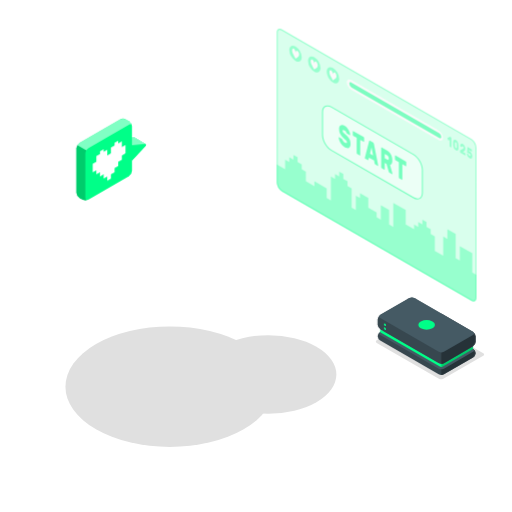
t = 0.00 s
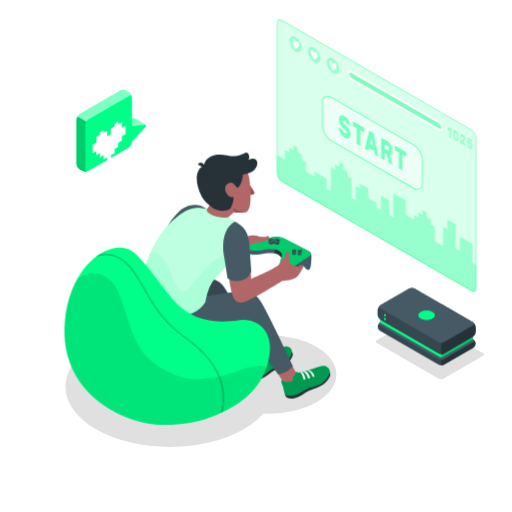
t = 1.60 s
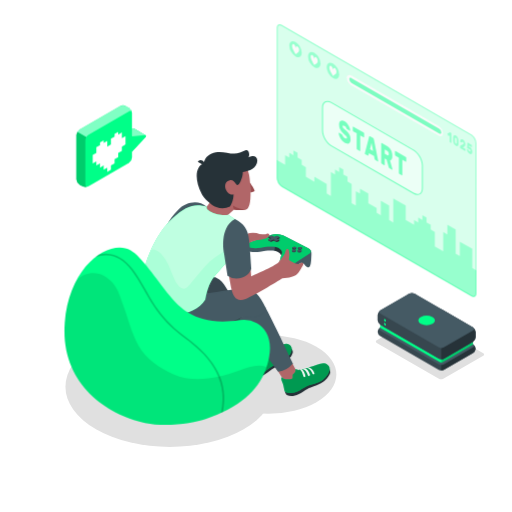
t = 2.35 s
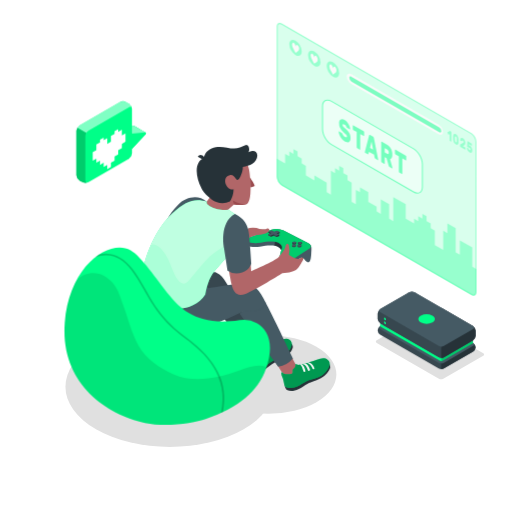
t = 3.85 s
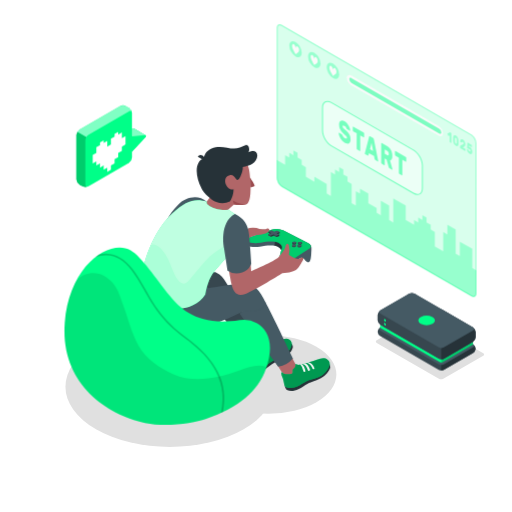
t = 5.35 s
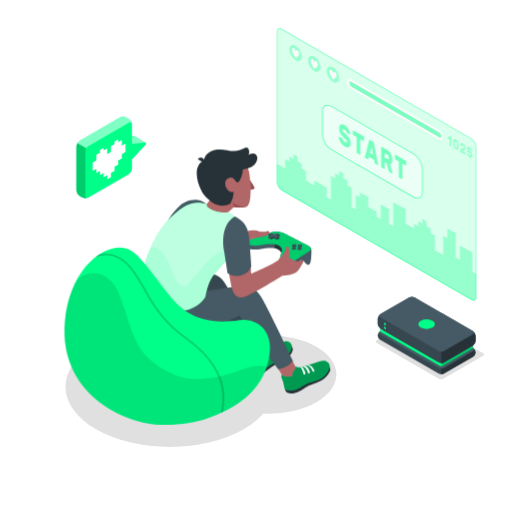
t = 6.10 s

The animated SVG that drew these frames (rendered in a browser with its animation timeline set to each time). Animation: 2 CSS @keyframes rules; one cycle of 7.60 s, repeats indefinitely.

<svg class="animated" id="freepik_stories-gaming" xmlns="http://www.w3.org/2000/svg" viewBox="0 0 500 500" version="1.1" xmlns:xlink="http://www.w3.org/1999/xlink" xmlns:svgjs="http://svgjs.com/svgjs"><style>svg#freepik_stories-gaming:not(.animated) .animable {opacity: 0;}svg#freepik_stories-gaming.animated #freepik--Screen--inject-89 {animation: 3s Infinite  linear floating;animation-delay: 0s;}svg#freepik_stories-gaming.animated #freepik--Character--inject-89 {animation: 1.6s 1 forwards cubic-bezier(.36,-0.01,.5,1.38) slideDown,6s Infinite  linear floating;animation-delay: 0s,1.6s;}svg#freepik_stories-gaming.animated #freepik--Puff--inject-89 {animation: 1s 1 forwards cubic-bezier(.36,-0.01,.5,1.38) slideDown;animation-delay: 0s;}svg#freepik_stories-gaming.animated #freepik--Console--inject-89 {animation: 3s Infinite  linear floating;animation-delay: 0s;}svg#freepik_stories-gaming.animated #freepik--speach-bubble--inject-89 {animation: 3s Infinite  linear floating;animation-delay: 0s;}            @keyframes floating {                0% {                    opacity: 1;                    transform: translateY(0px);                }                50% {                    transform: translateY(-10px);                }                100% {                    opacity: 1;                    transform: translateY(0px);                }            }                    @keyframes slideDown {                0% {                    opacity: 0;                    transform: translateY(-30px);                }                100% {                    opacity: 1;                    transform: translateY(0);                }            }        .animator-hidden { display: none; }</style><g id="freepik--Floor--inject-89" class="animable animator-hidden" style="transform-origin: 249.53px 345.84px;"><ellipse id="freepik--floor--inject-89" cx="249.53" cy="345.84" rx="231.15" ry="133.46" style="fill: rgb(245, 245, 245); transform-origin: 249.53px 345.84px;" class="animable"></ellipse></g><g id="freepik--Shadows--inject-89" class="animable animator-active" style="transform-origin: 268.368px 372.906px;"><path id="freepik--Shadow--inject-89" d="M428.59,369.86l-60.67-35a1.32,1.32,0,0,1,0-2.5l39-22.48a4.79,4.79,0,0,1,4.33,0l60.66,35a1.32,1.32,0,0,1,0,2.5l-39,22.49A4.79,4.79,0,0,1,428.59,369.86Z" style="fill: rgb(224, 224, 224); transform-origin: 419.915px 339.871px;" class="animable"></path><ellipse id="freepik--shadow--inject-89" cx="165.86" cy="377.6" rx="101.93" ry="58.85" style="fill: rgb(224, 224, 224); transform-origin: 165.86px 377.6px;" class="animable"></ellipse><ellipse id="freepik--shadow--inject-89" cx="262.08" cy="365.69" rx="66.39" ry="38.33" style="fill: rgb(224, 224, 224); transform-origin: 262.08px 365.69px;" class="animable"></ellipse></g><g id="freepik--Plants--inject-89" class="animable animator-hidden" style="transform-origin: 45.3619px 319.985px;"><g id="freepik--plants--inject-89" class="animable" style="transform-origin: 45.3619px 319.985px;"><path d="M64.51,327.72l.82-13s-.77-16.61-17.23-31.93c-10-9.31-18.27-4.3-20.34.77s-.35,12.76,9.37,19.95c15.22,11.25,28,29.06,29.66,41.69Z" style="fill: rgb(55, 71, 79); transform-origin: 46.8864px 311.389px;" id="elr71emjoke8g" class="animable"></path><path d="M64,324.05a.59.59,0,0,1-.62-.41c-7.49-24.8-29-39.68-29.27-39.83A.56.56,0,0,1,34,283a.58.58,0,0,1,.8-.16c.22.15,22.11,15.25,29.72,40.45a.59.59,0,0,1-.38.72Z" style="fill: rgb(255, 255, 255); transform-origin: 49.2083px 303.399px;" id="elbgwle4o27je" class="animable"></path><path d="M65.17,328.15a7,7,0,0,0-1.51-3.89c-1.6-1.85-4.4-2.45-5.75-4.5a16.83,16.83,0,0,1-1.28-3.2,10.24,10.24,0,0,0-5.23-5.37,13.79,13.79,0,0,0-7.51-1c-1.93.24-3.8.83-5.73,1.1-6.33.91-12.19-4.9-18.49-1-3.78,2.36-3.52,6.48-1.42,9.93a19,19,0,0,0,4.08,4.63c1.7,1.44,3.49,2.31,3.67,4.81.12,1.82-.45,3.63-.43,5.46a10.47,10.47,0,0,0,4,7.74,18,18,0,0,0,8.18,3.51c2.19.42,4.71.75,5.92,2.62a10.64,10.64,0,0,1,1,3.25,13.28,13.28,0,0,0,7.09,8.31,20.21,20.21,0,0,0,11,1.68,16.75,16.75,0,0,0,8.92-3.32c4.28-3.5,1.82-10.11-1-13.79-1.23-1.62-2.75-3-3.88-4.69-2.26-3.35-1.89-6.25-1.68-10.08A13.36,13.36,0,0,0,65.17,328.15Z" style="fill: rgb(69, 90, 100); transform-origin: 45.3619px 335.661px;" id="elsv2yq994c4h" class="animable"></path><path d="M68.51,352.79a.47.47,0,0,1-.5-.23C52.7,325,28.14,317.3,27.89,317.22a.48.48,0,0,1-.32-.59.49.49,0,0,1,.6-.32c.25.08,25.17,7.9,40.67,35.79a.47.47,0,0,1-.18.64A.3.3,0,0,1,68.51,352.79Z" style="fill: rgb(255, 255, 255); transform-origin: 48.2259px 334.545px;" id="elijrmbgyxdfi" class="animable"></path><path d="M53.91,333.84H53.8c-6.73-.28-16.91,2.42-17,2.45a.46.46,0,0,1-.58-.34.47.47,0,0,1,.33-.58c.42-.11,10.43-2.77,17.3-2.48a.47.47,0,0,1,.07.94Z" style="fill: rgb(255, 255, 255); transform-origin: 45.2795px 334.589px;" id="elqbwh60vox1e" class="animable"></path><path d="M49,329.27h0a.49.49,0,0,1-.53-.41,36.43,36.43,0,0,1,.27-10.22.47.47,0,0,1,.55-.37.47.47,0,0,1,.38.55,35.94,35.94,0,0,0-.25,9.92A.48.48,0,0,1,49,329.27Z" style="fill: rgb(255, 255, 255); transform-origin: 48.9551px 323.767px;" id="elvefyzdcodg8" class="animable"></path></g></g><g id="freepik--Screen--inject-89" class="animable" style="transform-origin: 367.785px 161.215px;"><g id="freepik--screen--inject-89" class="animable" style="transform-origin: 367.785px 161.215px;"><g id="elmnv5q7h9tnc"><path d="M460.24,135.55,275.33,28.8c-2.78-1.6-5-.3-5,2.91V178.15a11.15,11.15,0,0,0,5,8.73L460.24,293.63c2.78,1.6,5,.3,5-2.91V144.28A11.15,11.15,0,0,0,460.24,135.55Z" style="fill: #00FF88; opacity: 0.3; transform-origin: 367.785px 161.215px;" class="animable" id="el6ze0m73waee"></path></g><g id="eleismsylg7eu"><path d="M460.24,135.55,275.33,28.8c-2.78-1.6-5-.3-5,2.91V178.15a11.15,11.15,0,0,0,5,8.73L460.24,293.63c2.78,1.6,5,.3,5-2.91V144.28A11.15,11.15,0,0,0,460.24,135.55Z" style="fill: rgb(255, 255, 255); opacity: 0.5; transform-origin: 367.785px 161.215px;" class="animable" id="el1dsm2167apo"></path></g><g id="elnv9v41x46tk"><path d="M461.22,266.06V247.3l-12.19-7v14.08L445,252V228.54l-8.13-4.69v9.38l-4.06-2.35v18.76L424.66,245V230.88l-4.06-2.34v-4.69l-4.07-2.35v-4.69l-4.06-2.34v4.69l-4.06-2.35v4.69l-4.06-2.34v4.69l-8.13-4.69V205.09l-12.18-7V221.5L380,219.16V205.09l-8.13-4.7v14.08l-4.06-2.35v-4.69l-8.12-4.69v-9.38l-8.13-4.69v4.69L347.48,191v14.1l-4.06-2.35V184l-4.06-2.35v-4.69l-4.07-2.34v-4.69l-4.06-2.35v4.69l-4.06-2.34v4.69l-4.06-2.35V195.7l-4.06-2.34V184l-12.05-7v4.77l-8.27-4.77v-9.38l-4.07-2.34v-4.69l-4.06-2.35v-4.69l-4.06-2.34v4.68l-4.06-2.34v4.69l-4.06-2.35v9.39l-8.13-4.7v17.63a11.15,11.15,0,0,0,5,8.73L460.24,293.63c2.78,1.6,5,.3,5-2.91V268.41Z" style="fill: #00FF88; opacity: 0.3; transform-origin: 367.765px 222.762px;" class="animable" id="el3dwhm3a11i8"></path></g><g id="elf5art3tp2wf"><g style="opacity: 0.3; transform-origin: 367.785px 161.215px;" class="animable" id="el5nrywt9dyru"><path d="M273.08,29.12a3.64,3.64,0,0,1,1.75.55L459.74,136.41a10.24,10.24,0,0,1,4.54,7.87V290.72c0,.78-.18,2.59-1.79,2.59a3.64,3.64,0,0,1-1.75-.55L275.83,186a10.2,10.2,0,0,1-4.54-7.87V31.71c0-.78.18-2.59,1.79-2.59m0-1c-1.65,0-2.79,1.31-2.79,3.59V178.15a11.15,11.15,0,0,0,5,8.73L460.24,293.63a4.62,4.62,0,0,0,2.25.68c1.65,0,2.79-1.31,2.79-3.59V144.28a11.15,11.15,0,0,0-5-8.73L275.33,28.8a4.62,4.62,0,0,0-2.25-.68Z" style="fill: #00FF88; transform-origin: 367.785px 161.215px;" id="elrjqy9o7pt4" class="animable"></path></g></g><g id="elfh4h4ar68qt"><path d="M323.64,104.55l80.17,46.29c4.79,2.76,8.66,9.47,8.66,15v22.21c0,5.52-3.87,7.76-8.66,5l-80.17-46.29c-4.78-2.76-8.66-9.47-8.66-15V109.55C315,104,318.86,101.79,323.64,104.55Z" style="fill: rgb(255, 255, 255); opacity: 0.5; transform-origin: 363.725px 148.797px;" class="animable" id="elzdtkqni0dc"></path></g><g id="elpgnfwx9n0o"><g style="opacity: 0.5; transform-origin: 363.725px 148.83px;" class="animable" id="el5i2u4mxxxos"><path d="M407.68,194.74a8.34,8.34,0,0,1-4.12-1.26L323.39,147.2c-4.91-2.84-8.91-9.76-8.91-15.44V109.55c0-2.86,1-5,2.79-6s4.15-.82,6.62.61l80.17,46.28c4.92,2.84,8.91,9.76,8.91,15.44v22.21c0,2.86-1,5-2.78,6A5,5,0,0,1,407.68,194.74Zm-87.9-90.88a3.89,3.89,0,0,0-2,.52c-1.47.85-2.29,2.68-2.29,5.17v22.21c0,5.36,3.77,11.89,8.41,14.57l80.17,46.29c2.15,1.24,4.15,1.45,5.63.6s2.28-2.69,2.28-5.17V165.84c0-5.36-3.77-11.89-8.41-14.57L323.39,105A7.37,7.37,0,0,0,319.78,103.86Z" style="fill: #00FF88; transform-origin: 363.725px 148.83px;" id="elsys9hih4ymq" class="animable"></path></g></g><g id="elwpwfhf04li8"><g style="opacity: 0.5; transform-origin: 363.735px 148.783px;" class="animable" id="el5u6x19wz7k8"><path d="M336.41,122.74a9.39,9.39,0,0,1,2.21,1.81,14.66,14.66,0,0,1,1.73,2.37,12.94,12.94,0,0,1,1.14,2.51,7.77,7.77,0,0,1,.44,2.19.46.46,0,0,1-.13.37.2.2,0,0,1-.27,0l-2.46-1.41a1.89,1.89,0,0,1-.42-.36,5.37,5.37,0,0,1-.33-.54c0-.08-.09-.21-.17-.39a4.62,4.62,0,0,0-.35-.62,5.53,5.53,0,0,0-.56-.7,3.65,3.65,0,0,0-.83-.64,5.13,5.13,0,0,0-.68-.32,1.45,1.45,0,0,0-.58-.1.57.57,0,0,0-.42.21,1,1,0,0,0-.16.63,2,2,0,0,0,.18.82,3.82,3.82,0,0,0,.6.88,13,13,0,0,0,1.12,1.12l1.72,1.55A16.29,16.29,0,0,1,340,134a10.59,10.59,0,0,1,1.29,2,9.74,9.74,0,0,1,.77,2.18,11.45,11.45,0,0,1,.25,2.5,5.57,5.57,0,0,1-.43,2.38,2.61,2.61,0,0,1-1.21,1.28,3,3,0,0,1-1.84.19,7.12,7.12,0,0,1-2.31-.9,10,10,0,0,1-2.33-1.86,14.4,14.4,0,0,1-1.81-2.42,13.19,13.19,0,0,1-1.19-2.61,8.17,8.17,0,0,1-.45-2.42.51.51,0,0,1,.12-.38.2.2,0,0,1,.27,0l2.46,1.42a1.28,1.28,0,0,1,.41.34,2.74,2.74,0,0,1,.3.47l.23.51a6.34,6.34,0,0,0,.4.76,4.85,4.85,0,0,0,.64.85,4,4,0,0,0,.95.75,4.09,4.09,0,0,0,1.66.62q.66.06.66-.81a1.72,1.72,0,0,0-.24-.86,5.3,5.3,0,0,0-.73-1c-.33-.35-.74-.75-1.25-1.2s-1.1-1-1.79-1.61A11.1,11.1,0,0,1,332,130.4a10.8,10.8,0,0,1-.89-4.48,5.89,5.89,0,0,1,.36-2.16,2.89,2.89,0,0,1,1.06-1.38,2.64,2.64,0,0,1,1.68-.4A5.26,5.26,0,0,1,336.41,122.74Z" style="fill: #00FF88; transform-origin: 336.526px 133.282px;" id="el81ztwzk0f59" class="animable"></path><path d="M355.09,133.82a.93.93,0,0,1,.36.43,1.53,1.53,0,0,1,.15.64V138a.61.61,0,0,1-.15.46.27.27,0,0,1-.36,0l-3.3-1.91v14.81a.63.63,0,0,1-.15.47.28.28,0,0,1-.36,0l-2.45-1.42a.93.93,0,0,1-.36-.43,1.53,1.53,0,0,1-.15-.64V134.53l-3.3-1.91a.93.93,0,0,1-.36-.43,1.53,1.53,0,0,1-.15-.64v-3.06a.61.61,0,0,1,.15-.46.27.27,0,0,1,.36,0Z" style="fill: #00FF88; transform-origin: 350.055px 139.928px;" id="elxdote2lby1" class="animable"></path><path d="M364.32,139.14a1.45,1.45,0,0,1,.57.65,3.9,3.9,0,0,1,.27.79l4.09,20.56a2.38,2.38,0,0,1,.07.47.52.52,0,0,1-.12.38.22.22,0,0,1-.29,0l-2.36-1.37a1.17,1.17,0,0,1-.53-.55,1.87,1.87,0,0,1-.2-.59l-.53-2.7-5-2.88-.52,2.09a.71.71,0,0,1-.2.37c-.1.1-.28.08-.53-.07L356.69,155a.79.79,0,0,1-.3-.36,1.19,1.19,0,0,1-.12-.51,1.41,1.41,0,0,1,.08-.39l4.09-15.83a1,1,0,0,1,.27-.48c.13-.14.32-.13.57,0Zm-3,10.87,3,1.75L362.8,144Z" style="fill: #00FF88; transform-origin: 362.796px 149.687px;" id="elcumqr58teq7" class="animable"></path><path d="M377.84,147a11.2,11.2,0,0,1,2.21,1.68,10,10,0,0,1,1.66,2.17,10.47,10.47,0,0,1,1.05,2.67,12.71,12.71,0,0,1,.37,3.15,7.28,7.28,0,0,1-.58,3.26,2.14,2.14,0,0,1-1.65,1.22l2.32,8.22a1.22,1.22,0,0,1,.06.35.48.48,0,0,1-.12.37.23.23,0,0,1-.3,0l-2.55-1.47a1.22,1.22,0,0,1-.53-.57,4.19,4.19,0,0,1-.25-.66L377.45,160l-1.73-1v6.18a.61.61,0,0,1-.15.46.27.27,0,0,1-.36,0l-2.45-1.42a1,1,0,0,1-.36-.44,1.45,1.45,0,0,1-.15-.63V144.5a.62.62,0,0,1,.15-.46.28.28,0,0,1,.36,0Zm-2.12,7.53,2.12,1.22a1.67,1.67,0,0,0,1.3.29c.35-.11.52-.57.52-1.38a3.42,3.42,0,0,0-.52-2,3.86,3.86,0,0,0-1.3-1.21l-2.12-1.23Z" style="fill: #00FF88; transform-origin: 377.765px 157.06px;" id="el28f8whqkcg5" class="animable"></path><path d="M396.22,157.56a1,1,0,0,1,.35.44,1.47,1.47,0,0,1,.16.63v3.07a.62.62,0,0,1-.16.46.27.27,0,0,1-.35,0l-3.3-1.9v14.81a.62.62,0,0,1-.15.46.27.27,0,0,1-.36,0L390,174.16a1,1,0,0,1-.35-.44,1.45,1.45,0,0,1-.15-.63V158.27l-3.3-1.9a1,1,0,0,1-.36-.44,1.45,1.45,0,0,1-.15-.63v-3.06a.63.63,0,0,1,.15-.47.28.28,0,0,1,.36,0Z" style="fill: #00FF88; transform-origin: 391.209px 163.652px;" id="el75ab5uxwcst" class="animable"></path></g></g><g id="elrly49ybj4p"><path d="M288.58,45.33a13.49,13.49,0,0,1,6.09,10.56c0,3.88-2.73,5.46-6.09,3.51a13.43,13.43,0,0,1-6.09-10.55C282.49,45,285.21,43.39,288.58,45.33Z" style="fill: #00FF88; opacity: 0.3; transform-origin: 288.58px 52.3709px;" class="animable" id="el9ye64pewpv5"></path></g><path d="M292.1,53.26a5,5,0,0,0-.42-2h0v0a3.48,3.48,0,0,0-1.28-1.64c-.88-.52-1.61.53-1.73,1.77-.1-1.37-.82-3.27-1.7-3.79a1,1,0,0,0-1.29.13h0a2.29,2.29,0,0,0-.44,1.5c0,2.1,1.25,4,2.3,6l1.12,2.1,1.12-.79C290.83,55.77,292.1,55.36,292.1,53.26Z" style="fill: rgb(250, 250, 250); transform-origin: 288.668px 52.3763px;" id="elr9a4t62fld" class="animable"></path><g id="elrihvsihc7e"><path d="M306.86,55.89A13.46,13.46,0,0,1,313,66.44c0,3.89-2.73,5.46-6.09,3.52a13.47,13.47,0,0,1-6.09-10.56C300.77,55.52,303.49,53.94,306.86,55.89Z" style="fill: #00FF88; opacity: 0.3; transform-origin: 306.91px 62.9227px;" class="animable" id="elyxjj3qe81io"></path></g><path d="M310.3,63.84a5.23,5.23,0,0,0-.43-2h0a3.51,3.51,0,0,0-1.29-1.65c-.87-.51-1.61.54-1.72,1.78-.11-1.37-.83-3.28-1.7-3.79a1,1,0,0,0-1.3.13h0a2.27,2.27,0,0,0-.44,1.5c0,2.1,1.25,4,2.3,6l1.11,2.1L308,67.1C309,66.35,310.29,65.93,310.3,63.84Z" style="fill: rgb(250, 250, 250); transform-origin: 306.857px 62.9542px;" id="el225retro123" class="animable"></path><g id="elgje2ue6gz2t"><path d="M325.14,66.44A13.48,13.48,0,0,1,331.23,77c0,3.89-2.73,5.46-6.09,3.52A13.46,13.46,0,0,1,319,70C319,66.07,321.77,64.5,325.14,66.44Z" style="fill: #00FF88; opacity: 0.3; transform-origin: 325.115px 73.4805px;" class="animable" id="elifrv3sqd9jm"></path></g><path d="M328.58,74.39a5.14,5.14,0,0,0-.43-2h0a3.55,3.55,0,0,0-1.29-1.64c-.88-.52-1.61.53-1.72,1.77-.11-1.37-.83-3.27-1.71-3.79a1,1,0,0,0-1.29.13h0a2.29,2.29,0,0,0-.45,1.5c0,2.1,1.25,4,2.31,6l1.11,2.1,1.12-.79C327.3,76.9,328.57,76.49,328.58,74.39Z" style="fill: rgb(250, 250, 250); transform-origin: 325.133px 73.5063px;" id="elydximq39mdb" class="animable"></path><path d="M343,78.15l85.22,49.2a9.29,9.29,0,0,1,4.33,7.19c0,2.59-1.94,3.57-4.33,2.19L343,87.53a9.29,9.29,0,0,1-4.33-7.19C338.7,77.75,340.64,76.77,343,78.15Z" style="fill: rgb(250, 250, 250); transform-origin: 385.61px 107.44px;" id="elqhnmfmygtjt" class="animable"></path><g id="el31ssdbstcqn"><path d="M341.1,81.71a4.65,4.65,0,0,0,2.16,3.6l85.61,49.49c1.19.69,2.16.2,2.16-1.1a4.65,4.65,0,0,0-2.16-3.59L343.26,80.62C342.07,79.93,341.1,80.42,341.1,81.71Z" style="fill: #00FF88; opacity: 0.5; transform-origin: 386.065px 107.71px;" class="animable" id="el6853whxywce"></path></g><g id="elwlb349nmupb"><g style="opacity: 0.3; transform-origin: 449.077px 144.173px;" class="animable" id="el4pd6a0fhkqp"><path d="M437,135.29a.66.66,0,0,1,0-.3.21.21,0,0,1,.1-.19l1.93-1.17.18-.1a.27.27,0,0,1,.24,0l1.09.63a.41.41,0,0,1,.17.21.75.75,0,0,1,.08.31v8.95a.28.28,0,0,1-.08.22c0,.05-.1.05-.17,0l-1.18-.68a.47.47,0,0,1-.17-.21.82.82,0,0,1-.07-.3v-6.06l-1.07.63q-.07.06-.18,0a.5.5,0,0,1-.16-.23Z" style="fill: #00FF88; transform-origin: 438.887px 138.695px;" id="elnm6klpbvy3o" class="animable"></path><path d="M445.14,136.72a4.2,4.2,0,0,1,1.16,1,5.53,5.53,0,0,1,.81,1.28,7.32,7.32,0,0,1,.48,1.48,10.25,10.25,0,0,1,.18,1.54c0,.4,0,.82,0,1.26s0,.83,0,1.21a6.48,6.48,0,0,1-.18,1.32,2.15,2.15,0,0,1-.48.93,1.17,1.17,0,0,1-.81.35,2.28,2.28,0,0,1-1.16-.37,4.35,4.35,0,0,1-1.16-1,5.85,5.85,0,0,1-.8-1.28,6.25,6.25,0,0,1-.48-1.48,9.13,9.13,0,0,1-.19-1.54c0-.38,0-.79,0-1.23s0-.85,0-1.24a5.83,5.83,0,0,1,.19-1.32,2,2,0,0,1,.48-.93,1.16,1.16,0,0,1,.8-.35A2.16,2.16,0,0,1,445.14,136.72Zm1,6.71c0-.78,0-1.55,0-2.33,0-.24,0-.47-.06-.68a3.77,3.77,0,0,0-.16-.6,1.92,1.92,0,0,0-.29-.5,1.71,1.71,0,0,0-.45-.39.75.75,0,0,0-.45-.13.4.4,0,0,0-.29.17,1.21,1.21,0,0,0-.16.41,5.07,5.07,0,0,0-.06.6c0,.75,0,1.53,0,2.33a4.63,4.63,0,0,0,.06.67,2.2,2.2,0,0,0,.16.6,1.83,1.83,0,0,0,.29.51,1.71,1.71,0,0,0,.45.39.75.75,0,0,0,.45.13.39.39,0,0,0,.29-.17,1,1,0,0,0,.17-.41A3.64,3.64,0,0,0,446.1,143.43Z" style="fill: #00FF88; transform-origin: 445.14px 141.72px;" id="elwzkcfio5rdf" class="animable"></path><path d="M454.37,145.3a4.27,4.27,0,0,1-.06.74,2.25,2.25,0,0,1-.18.62,2,2,0,0,1-.34.51,2.08,2.08,0,0,1-.52.39l-1.26.74,2.26,1.31a.47.47,0,0,1,.17.21.66.66,0,0,1,.07.3v1.47a.28.28,0,0,1-.07.22.12.12,0,0,1-.17,0l-4.75-2.74a.41.41,0,0,1-.17-.21.67.67,0,0,1-.08-.3v-1.2a1.4,1.4,0,0,1,.06-.41.4.4,0,0,1,.2-.25l2.69-1.41a.78.78,0,0,0,.4-.43,1.89,1.89,0,0,0,.08-.53c0-.07,0-.16,0-.29a2.34,2.34,0,0,0-.1-.4,2.55,2.55,0,0,0-.23-.43,1.31,1.31,0,0,0-.41-.36.52.52,0,0,0-.4-.1.43.43,0,0,0-.25.15.83.83,0,0,0-.12.27c0,.1-.05.17-.06.22s-.08.17-.14.18a.43.43,0,0,1-.22-.07l-1.11-.63a.45.45,0,0,1-.14-.18.53.53,0,0,1-.06-.24,4,4,0,0,1,.16-1.07,1.9,1.9,0,0,1,.47-.78,1.16,1.16,0,0,1,.77-.31,2.06,2.06,0,0,1,1.1.34,4.17,4.17,0,0,1,1.05.88,5.88,5.88,0,0,1,.76,1.15,6.79,6.79,0,0,1,.46,1.31A6.18,6.18,0,0,1,454.37,145.3Z" style="fill: #00FF88; transform-origin: 451.891px 146.068px;" id="elef519xgr3ar" class="animable"></path><path d="M457.56,150.84l.14.35a2.09,2.09,0,0,0,.19.36,1.67,1.67,0,0,0,.26.35,1.28,1.28,0,0,0,.36.29.75.75,0,0,0,.36.13.44.44,0,0,0,.3,0,.48.48,0,0,0,.21-.25,1.09,1.09,0,0,0,.08-.48,1.85,1.85,0,0,0-.24-.91,1.68,1.68,0,0,0-.65-.67.59.59,0,0,0-.24-.09h-.21l-.17,0a.21.21,0,0,1-.14,0l-1.4-.81a.58.58,0,0,1-.18-.22.54.54,0,0,1-.06-.3l.27-4.79a.34.34,0,0,1,.07-.22.12.12,0,0,1,.17,0l3.85,2.22a.46.46,0,0,1,.17.21.66.66,0,0,1,.07.3v1.47a.28.28,0,0,1-.07.22.12.12,0,0,1-.17,0l-2.62-1.52-.06,1.2a.91.91,0,0,1,.37,0,1.32,1.32,0,0,1,.47.18,4.11,4.11,0,0,1,1,.78,5.32,5.32,0,0,1,.78,1.08,5.65,5.65,0,0,1,.51,1.32,6.18,6.18,0,0,1,.19,1.51,3.68,3.68,0,0,1-.21,1.35,1.44,1.44,0,0,1-.56.75,1.16,1.16,0,0,1-.83.18,2.7,2.7,0,0,1-1-.37,4.91,4.91,0,0,1-1.1-.87,5.57,5.57,0,0,1-.81-1.13,5.93,5.93,0,0,1-.51-1.23,4.53,4.53,0,0,1-.19-1.21.31.31,0,0,1,.05-.19.13.13,0,0,1,.15,0l1.14.66a.66.66,0,0,1,.22.22A1.88,1.88,0,0,1,457.56,150.84Z" style="fill: #00FF88; transform-origin: 458.566px 149.195px;" id="eloneq6fjvl3" class="animable"></path></g></g></g></g><g id="freepik--Character--inject-89" class="animable" style="transform-origin: 226.822px 269.159px;"><g id="freepik--character--inject-89" class="animable" style="transform-origin: 226.822px 269.159px;"><path d="M243.75,354.61c-.08-.17-5.57-9.7-5.57-9.7s1.18.7,6.7-2.41a34.39,34.39,0,0,0,5.74-4.39l3.66,7.05c2.33,2.48,7.22-.22,12.79-2.37.93-.36,1.88-.78,2.83-1.21l.06,0c3.05-1,6.65.06,4.12,3.55s-7.58,5.87-12.25,8C256.21,355.75,246.33,360.18,243.75,354.61Z" style="fill: rgb(177, 102, 104); transform-origin: 256.557px 347.7px;" id="elfr7qgj5ar0d" class="animable"></path><path d="M284.71,342.94a6.19,6.19,0,0,1,1.25,3c.18,1.17-1.63,5.79-6,9.46s-10.51,5.45-13.18,7-4.89,3.94-8.08,5.66-6.44,3-10.44,1.68c-.88-.81-2.17-2.86-2-3.13C246.63,366,284.71,342.94,284.71,342.94Z" style="fill: rgb(38, 50, 56); transform-origin: 266.108px 356.613px;" id="el3urgsby36e4" class="animable"></path><path d="M255.44,345.93c2.59.94,6.86-1.3,11.63-3.14,4.49-1.74,9.28-4.73,12.72-4.46s7,3.29,4,9.15c-.88,1.7-2.85,4.8-4.74,6.09-4.79,3.27-9.5,4.66-12.68,6.39-4.14,2.25-6.05,4.84-10,6.39-5.14,2-8.85,1.51-10.13.34s-5.12-12.37-2.79-12.72c0,0,1.92,3.44,9.64-2.41C256.46,349,255.8,346.72,255.44,345.93Z" style="fill: #00FF88; transform-origin: 263.816px 353.011px;" id="el50i63t08kdi" class="animable"></path><g id="els6zm5n8f1r9"><path d="M255.44,345.93c2.59.94,6.86-1.3,11.63-3.14,4.49-1.74,9.28-4.73,12.72-4.46s7,3.29,4,9.15c-.88,1.7-2.85,4.8-4.74,6.09-4.79,3.27-9.5,4.66-12.68,6.39-4.14,2.25-6.05,4.84-10,6.39-5.14,2-8.85,1.51-10.13.34s-5.12-12.37-2.79-12.72c0,0,1.92,3.44,9.64-2.41C256.46,349,255.8,346.72,255.44,345.93Z" style="opacity: 0.4; transform-origin: 263.816px 353.011px;" class="animable" id="ela1rxocf5k3q"></path></g><path d="M271.73,348.21s-1.76-4.68-5.65-5a1.93,1.93,0,0,0-1.9.77s3.43-.38,6,5c0,0,.27.32.95,0C271.36,348.84,271.86,348.6,271.73,348.21Z" style="fill: rgb(250, 250, 250); transform-origin: 267.966px 346.151px;" id="elrnd8zqpz4cq" class="animable"></path><path d="M261.25,345.12s-.05-.16.75-.54a1.5,1.5,0,0,1,1-.14s3,.45,4.77,5.36a.93.93,0,0,1-.61,1,.76.76,0,0,1-1.08-.25S264.15,345.39,261.25,345.12Z" style="fill: rgb(250, 250, 250); transform-origin: 264.514px 347.669px;" id="elmeoc21bjfr" class="animable"></path><path d="M258.42,346s.07-.35.7-.5c.79-.21,1.05,0,1.05,0s2.4,1.44,3.52,5.65c0,0,.26.69-.71,1s-1-.51-1-.51S260.19,346.41,258.42,346Z" style="fill: rgb(250, 250, 250); transform-origin: 261.071px 348.813px;" id="elriaxo9oxpy" class="animable"></path><path d="M221.86,285.8c7.75,11.91,31,53.79,31,53.79s-5.73,8.68-14.66,7.74l-34-50.84Z" style="fill: rgb(55, 71, 79); transform-origin: 228.53px 316.601px;" id="elmpz193bpdeg" class="animable"></path><path d="M276.29,372.08c-1.16-1.15-6.39-9.72-6.39-9.72s3.92,1.3,9.68-1.35c2.93-1.35,5.13-5.27,5.13-5.27l4.37,8.37c2.13,2.66,6.87.68,12.59-1,1-.28,1.94-.62,2.92-1l.06,0c3.13-.73,6.62.61,3.82,3.87s-8,5.24-12.87,7C289.8,375.13,280.66,376.4,276.29,372.08Z" style="fill: rgb(177, 102, 104); transform-origin: 289.698px 365.349px;" id="eltm9rc4c1rw" class="animable"></path><path d="M321.45,362.71a6.64,6.64,0,0,1,1.07,3.37c.1,1.27-2.24,6.05-7.25,9.6s-11.72,4.91-14.72,6.38-5.57,3.79-9.14,5.35-7.16,2.69-11.33.88c-.87-.94-2.06-3.25-1.88-3.53C278.68,384,321.45,362.71,321.45,362.71Z" style="fill: rgb(38, 50, 56); transform-origin: 300.352px 375.964px;" id="el5rowgj59ye9" class="animable"></path><path d="M289.9,363.26a11.59,11.59,0,0,0,1.24.46,3.61,3.61,0,0,0,1.27,0,17.65,17.65,0,0,0,3-.52c2.43-.62,4.8-1.48,7.21-2.19,5-1.47,10.35-4.25,14-3.66s7.58,4,3.84,10.06a23.79,23.79,0,0,1-5.4,6.12c-5.17,3.49-11.11,4.23-14.67,5.8-4.62,2.05-6.89,4.65-11.28,6-5.67,1.69-9.6.84-10.87-.53-.71-.76-1-5.41-2.46-8.79-1.24-2.9-1.49-5-.37-5.08a5.38,5.38,0,0,0,1.06.9,4.21,4.21,0,0,0,1.49.76,10.51,10.51,0,0,0,2.31.29,12.77,12.77,0,0,0,4.14-.26,1.94,1.94,0,0,0,1-.56,2.29,2.29,0,0,0,.36-1.5c0-.46,0-.93,0-1.39a2.06,2.06,0,0,1,.1-.75,1.9,1.9,0,0,1,.58-.68,5.93,5.93,0,0,0,1.86-2.13,5.1,5.1,0,0,0,.23-2.2.58.58,0,0,1,.08-.37c.14-.16.4-.1.6,0S289.67,363.16,289.9,363.26Z" style="fill: #00FF88; transform-origin: 298.334px 371.769px;" id="elir07rvqw5x" class="animable"></path><g id="el7nttpfzaf0t"><path d="M289.9,363.26a11.59,11.59,0,0,0,1.24.46,3.61,3.61,0,0,0,1.27,0,17.65,17.65,0,0,0,3-.52c2.43-.62,4.8-1.48,7.21-2.19,5-1.47,10.35-4.25,14-3.66s7.58,4,3.84,10.06a23.79,23.79,0,0,1-5.4,6.12c-5.17,3.49-11.11,4.23-14.67,5.8-4.62,2.05-6.89,4.65-11.28,6-5.67,1.69-9.6.84-10.87-.53-.71-.76-1-5.41-2.46-8.79-1.24-2.9-1.49-5-.37-5.08a5.38,5.38,0,0,0,1.06.9,4.21,4.21,0,0,0,1.49.76,10.51,10.51,0,0,0,2.31.29,12.77,12.77,0,0,0,4.14-.26,1.94,1.94,0,0,0,1-.56,2.29,2.29,0,0,0,.36-1.5c0-.46,0-.93,0-1.39a2.06,2.06,0,0,1,.1-.75,1.9,1.9,0,0,1,.58-.68,5.93,5.93,0,0,0,1.86-2.13,5.1,5.1,0,0,0,.23-2.2.58.58,0,0,1,.08-.37c.14-.16.4-.1.6,0S289.67,363.16,289.9,363.26Z" style="opacity: 0.4; transform-origin: 298.334px 371.769px;" class="animable" id="elt29bof1eul9"></path></g><path d="M307.09,367.22s-1.46-5.17-5.6-5.88a2.09,2.09,0,0,0-2.1.66s3.71-.11,6,5.86c0,0,.25.37,1,.09C306.64,367.86,307.21,367.65,307.09,367.22Z" style="fill: rgb(250, 250, 250); transform-origin: 303.248px 364.665px;" id="elb9scj0tul5q" class="animable"></path><path d="M296.15,363s0-.17.85-.5a1.65,1.65,0,0,1,1.09-.07s3.12.74,4.63,6.15a1,1,0,0,1-.74,1,.83.83,0,0,1-1.14-.36S299.23,363.53,296.15,363Z" style="fill: rgb(250, 250, 250); transform-origin: 299.435px 366.025px;" id="ellfqe9grsbuh" class="animable"></path><path d="M293.05,363.65s.11-.36.79-.47c.86-.15,1.12.15,1.12.15s2.44,1.75,3.27,6.35c0,0,.22.76-.85,1s-1.07-.63-1.07-.63S294.91,364.28,293.05,363.65Z" style="fill: rgb(250, 250, 250); transform-origin: 295.649px 366.93px;" id="el4zvp4cfh2f9" class="animable"></path><path d="M259.31,302.91c5.6,9.94,19.5,39.7,26.67,54.47a22.61,22.61,0,0,1-14.36,8.06L234,313.71l11.2-9.43Z" style="fill: rgb(69, 90, 100); transform-origin: 259.99px 334.175px;" id="eljgz8a1nrba" class="animable"></path><path d="M131.12,292.68s45.42-13.71,53.32-15.87,22.38-5.06,26.81-3.07,6.93,5.48,9.63,9.74c2.8,4.42,4.86,8.45,4.86,8.45S196,300.06,178,300.06,131.12,292.68,131.12,292.68Z" style="fill: rgb(55, 71, 79); transform-origin: 178.43px 286.567px;" id="el9r08nt33pie" class="animable"></path><path d="M134.3,274.82c-2.85,9.73-6.56,27.07,6.55,39.73,5.11,4.94,34.42,20.65,52.42,15.13,20.11-6.17,44.12-18.06,44.12-18.06s12.14.71,16.09-1.57,6.35-6.05,5.83-7.14c-6.27-13-11.49-19.76-25.06-18.4-16.6,1.66-44.26,6.7-44.26,6.7Z" style="fill: rgb(69, 90, 100); transform-origin: 195.461px 302.83px;" id="elnfvut9mj0yn" class="animable"></path><path d="M201.87,204.36c-8.6-7.53-20.67-4.1-27.38,2.43-10.28,10-16.38,22.7-14.12,29C163,243,201.87,204.36,201.87,204.36Z" style="fill: rgb(69, 90, 100); transform-origin: 180.885px 218.384px;" id="elcutd96opiic" class="animable"></path><path d="M303.47,248.41c.18-1.25-.83-2.67-2.87-3.71l-23.8-12.17a17,17,0,0,0-11.57-.8l-21.76,7.5c-1.9.66-2.94,1.58-3,2.48-.05.66-.4,3.22-.42,3.95s.45,1.27,1.46,1.78c2.44,1.25,7.91,1.66,12.21.92l5.52-.94c4.3-.74,9.76-.33,12.19.9a7.08,7.08,0,0,1,3.34,3.41l-1.28,4.43a3.53,3.53,0,0,0,0,2.5l-.4,1.4c-.49,1.67-.65,3.42,3.51,5.26a8.66,8.66,0,0,0,8.36-.33l16.87-11a2.49,2.49,0,0,0,1.24-1.74C303.15,251.6,303.38,249.05,303.47,248.41Z" style="fill: rgb(69, 90, 100); transform-origin: 271.77px 248.655px;" id="el7s1130vpz1h" class="animable"></path><path d="M275.87,254.71l.08-11.54-7.18-1.88-.65,6.08a12.07,12.07,0,0,1,3.31.95,7.08,7.08,0,0,1,3.34,3.41l-.52,1.79Z" style="fill: rgb(38, 50, 56); transform-origin: 272.035px 248px;" id="elhwtqdimtd45" class="animable"></path><path d="M302.15,245.73c2.17,2,2.33,2.59,1.73,10.47s-2.39,8.09-4.41,6.74-3.39-5.1-5.87-3.57Z" style="fill: rgb(69, 90, 100); transform-origin: 298.891px 254.651px;" id="el0fs74nujsij" class="animable"></path><path d="M241.93,243.54c2.44,1.25,7.91,1.66,12.21.92l5.52-.94c4.3-.74,9.76-.33,12.19.9s4,3.6,3.51,5.27l-1.87,6.47c-.49,1.67-.65,3.42,3.51,5.26a8.67,8.67,0,0,0,8.36-.33l16.87-10.95c2.19-1.42,1.46-3.86-1.63-5.44l-23.8-12.17a17,17,0,0,0-11.57-.8l-21.76,7.5C240.17,240.37,239.48,242.3,241.93,243.54Z" style="fill: #00FF88; transform-origin: 271.978px 246.705px;" id="elukerfgs1uxf" class="animable"></path><g id="eldxwq76q90uw"><path d="M241.93,243.54c2.44,1.25,7.91,1.66,12.21.92l5.52-.94c4.3-.74,9.76-.33,12.19.9s4,3.6,3.51,5.27l-1.87,6.47c-.49,1.67-.65,3.42,3.51,5.26a8.67,8.67,0,0,0,8.36-.33l16.87-10.95c2.19-1.42,1.46-3.86-1.63-5.44l-23.8-12.17a17,17,0,0,0-11.57-.8l-21.76,7.5C240.17,240.37,239.48,242.3,241.93,243.54Z" style="opacity: 0.2; transform-origin: 271.978px 246.705px;" class="animable" id="eltaups1db79"></path></g><path d="M294.81,244.64a.76.76,0,0,0-.47-.59,3.5,3.5,0,0,0-2.7-.11c-.42.17-.63.4-.65.65s-.09.77-.1.94.15.45.47.63a3.55,3.55,0,0,0,2.7.12c.4-.16.62-.39.65-.63S294.82,244.83,294.81,244.64Z" style="fill: rgb(38, 50, 56); transform-origin: 292.85px 245.106px;" id="el99kzejr9ojl" class="animable"></path><path d="M289.06,247a.76.76,0,0,0-.47-.62,3.5,3.5,0,0,0-2.7-.11c-.4.16-.62.39-.64.62s-.1.81-.11,1a.76.76,0,0,0,.47.62,3.55,3.55,0,0,0,2.7.12c.4-.16.62-.39.65-.62S289.06,247.19,289.06,247Z" style="fill: rgb(55, 71, 79); transform-origin: 287.1px 247.446px;" id="elk96glo831z" class="animable"></path><path d="M289.41,244.45c0-.22-.15-.45-.47-.63a3.55,3.55,0,0,0-2.7-.12c-.4.16-.62.39-.65.63s-.08.79-.1.95.14.46.47.65a3.5,3.5,0,0,0,2.7.11c.41-.16.63-.4.65-.64S289.4,244.62,289.41,244.45Z" style="fill: rgb(38, 50, 56); transform-origin: 287.449px 244.874px;" id="ely0dxjo55ig" class="animable"></path><path d="M294.45,247.27c0-.22-.14-.45-.47-.63a3.47,3.47,0,0,0-2.69-.12c-.4.16-.62.39-.65.62s-.08.79-.1,1,.13.46.47.66a3.54,3.54,0,0,0,2.7.11c.4-.16.61-.39.64-.62S294.45,247.44,294.45,247.27Z" style="fill: rgb(55, 71, 79); transform-origin: 292.494px 247.715px;" id="el8i6s8ju77un" class="animable"></path><path d="M291.64,243.94c-.8.32-.87.9-.18,1.29a3.55,3.55,0,0,0,2.7.12c.8-.33.87-.91.18-1.3A3.5,3.5,0,0,0,291.64,243.94Z" style="fill: rgb(69, 90, 100); transform-origin: 292.9px 244.641px;" id="el1x6qhdorokz" class="animable"></path><path d="M285.89,246.29c-.79.32-.87.9-.18,1.29a3.55,3.55,0,0,0,2.7.12c.8-.33.88-.91.18-1.3A3.5,3.5,0,0,0,285.89,246.29Z" style="fill: rgb(69, 90, 100); transform-origin: 287.154px 246.991px;" id="elxb5q0mka2r" class="animable"></path><path d="M286.24,243.7c-.8.33-.88.9-.18,1.29a3.5,3.5,0,0,0,2.7.12c.79-.32.87-.9.18-1.29A3.55,3.55,0,0,0,286.24,243.7Z" style="fill: rgb(69, 90, 100); transform-origin: 287.496px 244.407px;" id="el0t9ykmxja50d" class="animable"></path><path d="M291.29,246.52c-.8.32-.88.9-.18,1.29a3.55,3.55,0,0,0,2.7.12c.79-.33.87-.9.17-1.29A3.47,3.47,0,0,0,291.29,246.52Z" style="fill: rgb(69, 90, 100); transform-origin: 292.546px 247.223px;" id="eleqaqgbjvq1s" class="animable"></path><polygon points="273.15 234.12 270.62 232.71 267.75 233.88 265.22 232.47 262.34 233.65 262.23 234.72 263.7 235.54 262 236.23 261.88 237.3 264.41 238.71 267.28 237.53 269.81 238.94 272.68 237.77 272.8 236.7 271.33 235.88 273.03 235.18 273.15 234.12" style="fill: rgb(55, 71, 79); transform-origin: 267.515px 235.705px;" id="eljhmbrbslmrk" class="animable"></polygon><polygon points="270.62 232.71 267.75 233.88 265.22 232.47 262.34 233.65 264.87 235.06 262 236.23 264.52 237.64 267.4 236.47 269.92 237.88 272.8 236.7 270.27 235.29 273.15 234.12 270.62 232.71" style="fill: rgb(69, 90, 100); transform-origin: 267.575px 235.175px;" id="eluv09fofuyz" class="animable"></polygon><polygon points="267.4 236.47 267.28 237.53 264.41 238.71 264.52 237.64 267.4 236.47" style="fill: rgb(38, 50, 56); transform-origin: 265.905px 237.59px;" id="ela67nbmvh3yb" class="animable"></polygon><polygon points="270.27 235.29 271.33 235.88 273.03 235.18 273.15 234.12 270.27 235.29" style="fill: rgb(38, 50, 56); transform-origin: 271.71px 235px;" id="eltbsuy4sb9id" class="animable"></polygon><polygon points="272.8 236.7 272.68 237.77 269.81 238.94 269.92 237.88 272.8 236.7" style="fill: rgb(38, 50, 56); transform-origin: 271.305px 237.82px;" id="elkybgti9ckxi" class="animable"></polygon><polygon points="264.87 235.06 262.34 233.65 262.22 234.77 263.7 235.54 264.87 235.06" style="fill: rgb(38, 50, 56); transform-origin: 263.545px 234.595px;" id="elo1xpclh2yg" class="animable"></polygon><path d="M243.25,231.83c6-1.36,9.57-.31,14.68-.52,1.65-.06,3.05-.95,3.86-.8,1.55.3,1.43,1.91.43,3s-2.15,2.12-6.58,2.81c-3.78.6-3.93.17-8.36,1.54l-4.85,2.28-1.7-4.17Z" style="fill: rgb(177, 102, 104); transform-origin: 251.847px 235.316px;" id="elm8sn9r695h" class="animable"></path><path d="M254,231.31a17.72,17.72,0,0,0-10.12-1.16c-4.89,1.16-3.14,6.17-3.14,6.17Z" style="fill: rgb(177, 102, 104); transform-origin: 247.218px 233.096px;" id="elns4wk6ol8ld" class="animable"></path><polygon points="229.89 205.91 215.39 218.88 196.24 212.16 209.92 193.15 229.89 205.91" style="fill: rgb(177, 102, 104); transform-origin: 213.065px 206.015px;" id="elslfsk1ukxij" class="animable"></polygon><path d="M244.3,181s4.86,7.38,4.31,8.11-4.14,1.38-4.14,1.38Z" style="fill: rgb(154, 74, 77); transform-origin: 246.477px 185.745px;" id="elti5gbf5gj6" class="animable"></path><path d="M230.79,160.62c9.84,2.07,12.68,6.4,13.61,22,1,16.34-.7,21.48-2.84,23.68-1.45,1.48-9.5,1.75-13.56.63-5.09-1.4-16.58-5.47-22-13.69-6.32-9.67-8-22.77-1.21-28.15C214.36,157.56,226.79,159.77,230.79,160.62Z" style="fill: rgb(177, 102, 104); transform-origin: 222.557px 183.635px;" id="elxbkwgbqtun" class="animable"></path><path d="M228.45,207.07c4.23,1.06,10.71.63,12.66-.43a14.61,14.61,0,0,1-7.15-.43,23.43,23.43,0,0,1-6.49-3Z" style="fill: rgb(154, 74, 77); transform-origin: 234.29px 205.446px;" id="elm1qk5lm40p" class="animable"></path><path d="M246.58,167.37l0,0c-2.81,1.84-6.19,2.55-9.51,3,.2,2.65-.7,5.25-1.58,7.76-.61,1.74-2.79,7.19-5,4.12-1.57-2.22-3-4.24-6.1-3.77-5.12.76-5.81,7.29-2.59,11.26s6.24,2.45,6.24,2.45.31,7-3.51,11.93a16.75,16.75,0,0,1-13.33.53c-4.86-1.72-11.8-8.07-14.3-12.95-6.87-13.45-6.62-26.17,2.18-29.89,1-6.35,6-9.19,11.64-10.5,7.9-1.82,15.95,3.3,23.61.22,1.62-.65,3.11-1.59,4.76-2.14a3.23,3.23,0,0,1,2.82.07,3.4,3.4,0,0,1,1.16,2.19,6.1,6.1,0,0,1-.4,4.53,13.36,13.36,0,0,1,3.6-1.24,4.5,4.5,0,0,1,3.59.9,4.62,4.62,0,0,1,1.37,3.18C251.49,162.36,249.37,165.53,246.58,167.37Z" style="fill: rgb(38, 50, 56); transform-origin: 221.665px 177.441px;" id="el4rgsi1q8d5g" class="animable"></path><path d="M199,163.94l-5.89-3.47a3.42,3.42,0,0,1,5.89,3.47Z" style="fill: rgb(38, 50, 56); transform-origin: 196.263px 161.412px;" id="elyhhb5wrsvcg" class="animable"></path><path d="M201.87,204.36c-10.84-3.24-19.77-1.6-33.93,11.89C152.42,231,141,256.06,137,283.09c0,0,.53,12.49,15,20.8,15.35,8.81,39.07,6.66,48.6-9.2,0,0,2-14.13,8.33-21.69,4.1-4.9,13.58-15.72,20.58-23.45,6.09-6.73,12.45-23.14,2.88-30.87-2.81-2.26-5.57-4-9.46-6.56C213,213.88,200.09,208,201.87,204.36Z" style="fill: #00FF88; transform-origin: 187.145px 255.987px;" id="elrwar0y2r6m9" class="animable"></path><g id="el6czycvk6v6n"><path d="M201.87,204.36c-10.84-3.24-19.77-1.6-33.93,11.89C152.42,231,141,256.06,137,283.09c0,0,.53,12.49,15,20.8,15.35,8.81,39.07,6.66,48.6-9.2,0,0,2-14.13,8.33-21.69,4.1-4.9,13.58-15.72,20.58-23.45,6.09-6.73,12.45-23.14,2.88-30.87-2.81-2.26-5.57-4-9.46-6.56C213,213.88,200.09,208,201.87,204.36Z" style="fill: rgb(255, 255, 255); opacity: 0.75; transform-origin: 187.145px 255.987px;" class="animable" id="elovu8t6xhph"></path></g><g id="elobwddqpyft"><path d="M230.39,248.53l.48-.62.21-.28.52-.74c0-.06.09-.12.13-.19q.33-.49.66-1a.31.31,0,0,0,.05-.1c.2-.31.39-.64.58-1l.13-.24c.17-.31.35-.63.51-1a1.62,1.62,0,0,0,.1-.18,37.29,37.29,0,0,0,1.67-3.8l0-.07a27.38,27.38,0,0,0,1.85-9.77,53.23,53.23,0,0,1-12.45,14.09c-6.33,5-13.77,8.51-19.76,13.9-6.34,5.72-11.36,13-16.91,19.47-2.23,2.58-5.5,7.72-8.9,7.45-4.15-.33-7.35-5.91-9.09-9.69-2.78-6-4.85-13.35-8.59-18.83-3.27-4.79-8.49-11.08-14.14-9.39A141.26,141.26,0,0,0,137,283.09s.53,12.49,15,20.8a35.48,35.48,0,0,0,4,2c.42.07.84.16,1.25.26,2.07.54,4,1.55,6.13,2l.76.15.86.15.92.14.78.11,1,.12.69.06,1.08.08.65,0,1.1,0H173l.7,0,1-.05.79-.06.91-.08.87-.1.83-.11,1-.16.65-.12c.43-.08.85-.16,1.27-.26l.27-.06c7.87-1.85,15.13-6.25,19.37-13.31,0,0,.1-.68.31-1.81.07-.33.14-.69.22-1.09.16-.78.37-1.7.62-2.71a55.55,55.55,0,0,1,3.62-10.39,32,32,0,0,1,1.89-3.41c.35-.54.71-1.06,1.09-1.56L209,273l.83-1c3.85-4.55,10.93-12.64,17-19.43l2.73-3,.66-.78Z" style="fill: #00FF88; opacity: 0.1; transform-origin: 187.14px 269.25px;" class="animable" id="eldlrxip38n5i"></path></g><path d="M294.16,264.43c-3.35,5.34-4,8.69-18.49,9.82,0,0-27.19,17.06-35.92,20.19s-11.88-1.78-13.7-9.69S219.46,247,219.46,247s-3.79-18.41,11.67-28.87c6.55,5,10,10.11,11.1,18.91,1.29,10.53,3.17,35.26,3.17,35.26s22.93-10,26.39-13.44a25.19,25.19,0,0,0,2.75-3.49c1.46-2,3.52-4.18,4.1-6.81.91-4.17,2.83-3.59,3.52-1.3a16.6,16.6,0,0,1-.07,9s7.09,5.57,10.57,3.7l.94-.6h0a2,2,0,0,1,2.58.23C296.37,260.55,296.21,261.17,294.16,264.43Z" style="fill: rgb(177, 102, 104); transform-origin: 257.645px 256.762px;" id="ele0jcvhvijya" class="animable"></path><path d="M229.39,216.44c8.72,4.11,13,10.68,13.9,20.62s2.11,27.21,2.11,27.21-.54,6.3-8.88,9.23a16,16,0,0,1-14.36-1.66l-3.46-22.5S213.81,225,229.39,216.44Z" style="fill: rgb(69, 90, 100); transform-origin: 231.686px 245.465px;" id="eltilpglykn4" class="animable"></path></g></g><g id="freepik--Puff--inject-89" class="animable" style="transform-origin: 163.31px 328.323px;"><g id="freepik--puff--inject-89" class="animable" style="transform-origin: 163.31px 328.323px;"><path d="M166.06,289.21c-14.27-17.46-27.54-38.41-38.52-44.74-19.76-11.38-59.9,13.63-64.29,70.7S101,404.22,141.73,413c20.85,4.48,48.25-.06,59-3.78,32.77-11.35,51.12-27.23,59-49.18,8.6-24.06,2.09-38.53-9.11-44.69a25.89,25.89,0,0,0-16.49-2.72C194.29,318.87,177.11,302.73,166.06,289.21Z" style="fill: #00FF88; transform-origin: 163.31px 328.323px;" id="elnxkesnkap1i" class="animable"></path><g id="elyaz7ibh4zv"><path d="M215.85,403.15l1.8-.84c2.86-14,1.25-27.12-4.85-39.26-6-11.85-16.19-22.95-31.28-34-22.25-16.23-31-31.63-39.42-46.52-3.09-5.46-6-10.62-9.54-15.71-7.87-11.36-15.72-17.33-24.69-18.77a30,30,0,0,0-11,.38q-1.85,1.2-3.68,2.63a30.76,30.76,0,0,1,14.37-1.42c8.51,1.37,16,7.12,23.63,18.1,3.48,5,6.39,10.16,9.46,15.58,8.52,15.05,17.34,30.6,39.87,47C200,344.58,223.91,367.16,215.85,403.15Z" style="opacity: 0.2; transform-origin: 156.106px 325.432px;" class="animable" id="elgofj74p2vd"></path></g><g id="el0xtcpbn7xk39"><path d="M141.73,413c20.85,4.48,48.25-.06,59-3.78,32.77-11.35,51.12-27.23,59-49.18.21-.59.39-1.16.58-1.74l-.48-.19c-8.39-2.73-17.41.54-25.72,3.49-20.9,7.42-44.52,12.91-64.75,3.84-13.32-6-27.05-15.33-34.13-28.1s-10.35-27.36-15.49-41c-2.32-6.15-4.48-14.1-9.7-20.09-4.89-5.6-11.34-9.67-18.77-9.66-6.1,0-11.74,1.84-17,8.06-5.68,10.91-9.77,24.47-11,40.58C58.86,372.25,101,404.22,141.73,413Z" style="opacity: 0.1; transform-origin: 161.631px 340.726px;" class="animable" id="elcyf31abg5ih"></path></g></g></g><g id="freepik--Console--inject-89" class="animable" style="transform-origin: 416.55px 328.297px;"><g id="freepik--console--inject-89" class="animable" style="transform-origin: 416.55px 328.297px;"><path d="M433.45,365.54l28.4-16.4a5.65,5.65,0,0,0,2.55-4.42v.33a5.64,5.64,0,0,0-2.55-4.42l-57.11-33a5.66,5.66,0,0,0-5.1,0l-28.4,16.4a5.62,5.62,0,0,0-2.55,4.41v-.32a5.62,5.62,0,0,0,2.55,4.41l57.11,33A5.66,5.66,0,0,0,433.45,365.54Z" style="fill: rgb(55, 71, 79); transform-origin: 416.545px 336.582px;" id="el69k8a3hmfex" class="animable"></path><path d="M430.91,322.77l30.95,17.86a5.64,5.64,0,0,1,2.55,4.42v-.33a5.65,5.65,0,0,1-2.55,4.42l-28.4,16.4a5.31,5.31,0,0,1-2.55.61Z" style="fill: rgb(38, 50, 56); transform-origin: 447.66px 344.46px;" id="el7dvr9rsbv4" class="animable"></path><path d="M461.86,343.58,433.46,360a5.59,5.59,0,0,1-5.1,0l-57.11-33c-1.41-.81-1.41-2.13,0-2.94l28.4-16.4a5.66,5.66,0,0,1,5.1,0l57.11,33C463.27,341.45,463.27,342.77,461.86,343.58Z" style="fill: rgb(69, 90, 100); transform-origin: 416.555px 333.834px;" id="elzyfw3pa5s7f" class="animable"></path><path d="M461.86,338.19v2.71l-29.48,17a2.74,2.74,0,0,1-1.06.37,2.9,2.9,0,0,1-1.88-.37l-58.19-33.59v-2.81l57.11,33.06a5.63,5.63,0,0,0,5.1,0Z" style="fill: #00FF88; transform-origin: 416.555px 339.9px;" id="eltlhpa1ws4vq" class="animable"></path><g id="el1blu7sq3mk1"><path d="M461.86,338.19v2.71l-29.48,17a2.74,2.74,0,0,1-1.06.37l-.42,0v-3.12a5.21,5.21,0,0,0,2.56-.61Z" style="opacity: 0.2; transform-origin: 446.38px 348.23px;" class="animable" id="el7t6t8tmvtvs"></path></g><path d="M433.46,354.58l28.4-16.39a5.63,5.63,0,0,0,2.55-4.42v-5.25a5.63,5.63,0,0,0-2.55-4.42l-57.11-33a5.66,5.66,0,0,0-5.1,0l-28.4,16.39a5.66,5.66,0,0,0-2.55,4.42v5.25a5.47,5.47,0,0,0,2.55,4.33l57.11,33.06A5.59,5.59,0,0,0,433.46,354.58Z" style="fill: rgb(55, 71, 79); transform-origin: 416.555px 322.837px;" id="elhq3i1xtthfi" class="animable"></path><path d="M430.91,306.23l30.95,17.87a5.63,5.63,0,0,1,2.55,4.42v5.25a5.63,5.63,0,0,1-2.55,4.42l-28.4,16.39a5.17,5.17,0,0,1-2.55.61Z" style="fill: rgb(38, 50, 56); transform-origin: 447.66px 330.711px;" id="el98ffyoxe44u" class="animable"></path><path d="M461.86,327.05l-28.4,16.39a5.66,5.66,0,0,1-5.1,0l-57.11-33c-1.41-.81-1.41-2.13,0-3l28.4-16.39a5.66,5.66,0,0,1,5.1,0l57.11,33C463.27,324.91,463.27,326.23,461.86,327.05Z" style="fill: rgb(69, 90, 100); transform-origin: 416.555px 317.245px;" id="elde84k44m7u" class="animable"></path><path d="M422.25,314c3.15,1.81,3.15,4.74,0,6.55a12.69,12.69,0,0,1-11.39,0c-3.14-1.81-3.14-4.74,0-6.55A12.56,12.56,0,0,1,422.25,314Z" style="fill: #00FF88; transform-origin: 416.559px 317.267px;" id="el14e62ayg5sz9" class="animable"></path><path d="M375.88,315.93a2.2,2.2,0,0,1,1,1.74c0,.64-.45.91-1,.6a2.2,2.2,0,0,1-1-1.73C374.88,315.89,375.33,315.62,375.88,315.93Z" style="fill: #00FF88; transform-origin: 375.88px 317.1px;" id="elzfj90gqtaeb" class="animable"></path><path d="M375.88,319.78a2.21,2.21,0,0,1,1,1.74c0,.64-.45.91-1,.6a2.2,2.2,0,0,1-1-1.73C374.88,319.74,375.33,319.47,375.88,319.78Z" style="fill: #00FF88; transform-origin: 375.88px 320.95px;" id="el79w9zf7f579" class="animable"></path></g></g><g id="freepik--speach-bubble--inject-89" class="animable" style="transform-origin: 108.528px 155.785px;"><g id="freepik--speach-bubble--inject-89" class="animable" style="transform-origin: 108.528px 155.785px;"><path d="M118.06,150.54v-15l12.67-1.11a.91.91,0,0,1,.52.11c.49.27,10.7,6.14,10.86,6.23a.92.92,0,0,1,.2,1.43l-13.43,14.56Z" style="fill: #00FF88; transform-origin: 130.313px 145.593px;" id="ellk0xsw8q5a" class="animable"></path><path d="M128.88,156.75l13.43-14.56a.92.92,0,0,0-.76-1.55l-12.67,1.1Z" style="fill: #00FF88; transform-origin: 135.722px 148.693px;" id="eljmofzyjcuwc" class="animable"></path><path d="M118.06,135.52l10.82,6.23,12.67-1.11a1,1,0,0,1,.44.06c-1-.6-10.27-5.92-10.73-6.17a.87.87,0,0,0-.54-.11Z" style="fill: #00FF88; transform-origin: 130.025px 138.082px;" id="elcn71svd3xse" class="animable"></path><g id="eld4dkiia2qo"><path d="M118.06,135.52l10.82,6.23,12.67-1.11a1,1,0,0,1,.44.06c-1-.6-10.27-5.92-10.73-6.17a.87.87,0,0,0-.54-.11Z" style="fill: rgb(255, 255, 255); opacity: 0.5; transform-origin: 130.025px 138.082px;" class="animable" id="elbh5a5j9tfdc"></path></g><g id="freepik--speach-bubble--inject-89" class="animable" style="transform-origin: 101.69px 155.785px;"><path d="M128.89,123.57a7,7,0,0,0-3.15-5.45l-2.56-1.47a6.91,6.91,0,0,0-6.29,0L77.63,139.36a6.93,6.93,0,0,0-3.14,5.44V188a6.93,6.93,0,0,0,3.14,5.45l2.56,1.48a7,7,0,0,0,6.29,0l39.26-22.71a6.94,6.94,0,0,0,3.15-5.45Z" style="fill: #00FF88; transform-origin: 101.69px 155.785px;" id="el8y3dnrejlc7" class="animable"></path><g id="el4pjoa7u9yll"><path d="M74.49,188a6.93,6.93,0,0,0,3.14,5.45l2.56,1.48a7.06,7.06,0,0,0,5.75.25c-1.48.56-2.6-.28-2.6-2.07v-43.2a6.44,6.44,0,0,1,.92-3.1l-8.85-5.11a6.44,6.44,0,0,0-.92,3.1Z" style="opacity: 0.2; transform-origin: 80.215px 168.687px;" class="animable" id="el8vdgi9k3eqa"></path></g><g id="elx38g94ogvtb"><path d="M128.78,122.68c-.36-1.34-1.58-1.76-3-.93L86.48,144.47a6.27,6.27,0,0,0-2.22,2.34l-8.84-5.1a6.36,6.36,0,0,1,2.21-2.35l39.26-22.71a7,7,0,0,1,6.29,0l2.57,1.48A6.91,6.91,0,0,1,128.78,122.68Z" style="fill: rgb(255, 255, 255); opacity: 0.5; transform-origin: 102.1px 131.357px;" class="animable" id="el8b9cwj3j63"></path></g></g><polygon id="freepik--Heart--inject-89" points="97.66 147.72 101.21 145.67 101.21 148.29 104.77 146.24 104.77 151.83 108.32 149.77 108.32 144.18 111.88 142.13 111.88 139.51 115.44 137.45 115.44 140.08 118.99 138.02 118.99 143.61 122.55 141.56 122.55 149.77 118.99 151.83 118.99 155.93 115.44 157.99 115.44 162.09 111.88 164.15 111.88 168.25 108.32 170.31 108.33 174.41 104.77 176.46 104.77 172.36 101.21 174.41 101.21 170.31 97.66 172.36 97.66 168.25 94.1 170.31 94.1 166.2 90.54 168.25 90.54 160.04 94.1 157.99 94.1 152.4 97.66 150.34 97.66 147.72" style="fill: rgb(255, 255, 255); transform-origin: 106.545px 156.955px;" class="animable"></polygon></g></g><defs>     <filter id="active" height="200%">         <feMorphology in="SourceAlpha" result="DILATED" operator="dilate" radius="2"></feMorphology>                <feFlood flood-color="#32DFEC" flood-opacity="1" result="PINK"></feFlood>        <feComposite in="PINK" in2="DILATED" operator="in" result="OUTLINE"></feComposite>        <feMerge>            <feMergeNode in="OUTLINE"></feMergeNode>            <feMergeNode in="SourceGraphic"></feMergeNode>        </feMerge>    </filter>    <filter id="hover" height="200%">        <feMorphology in="SourceAlpha" result="DILATED" operator="dilate" radius="2"></feMorphology>                <feFlood flood-color="#ff0000" flood-opacity="0.5" result="PINK"></feFlood>        <feComposite in="PINK" in2="DILATED" operator="in" result="OUTLINE"></feComposite>        <feMerge>            <feMergeNode in="OUTLINE"></feMergeNode>            <feMergeNode in="SourceGraphic"></feMergeNode>        </feMerge>            <feColorMatrix type="matrix" values="0   0   0   0   0                0   1   0   0   0                0   0   0   0   0                0   0   0   1   0 "></feColorMatrix>    </filter></defs></svg>